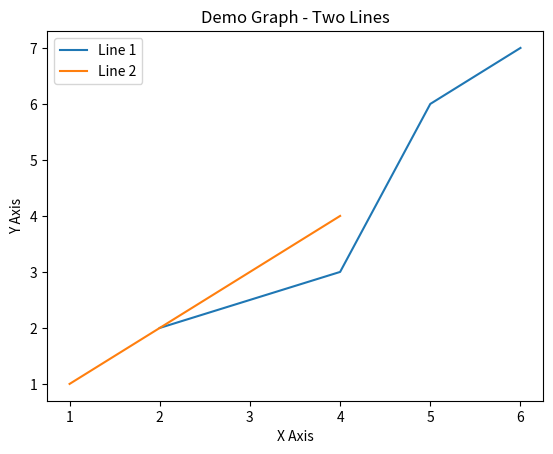

Python code for this plot:
import matplotlib.pyplot as plt

x1 = [2, 4, 5, 6] 
y1= [2, 3, 6 , 7 ]

plt.plot(x1,y1, label = 'Line 1')

x2 = [1,2,3,4]
y2 = [1,2,3,4]

plt.plot(x2, y2, label = 'Line 2')

plt.xlabel('X Axis')

plt.ylabel('Y Axis')

plt.title('Demo Graph - Two Lines')

plt.legend()

plt.show()